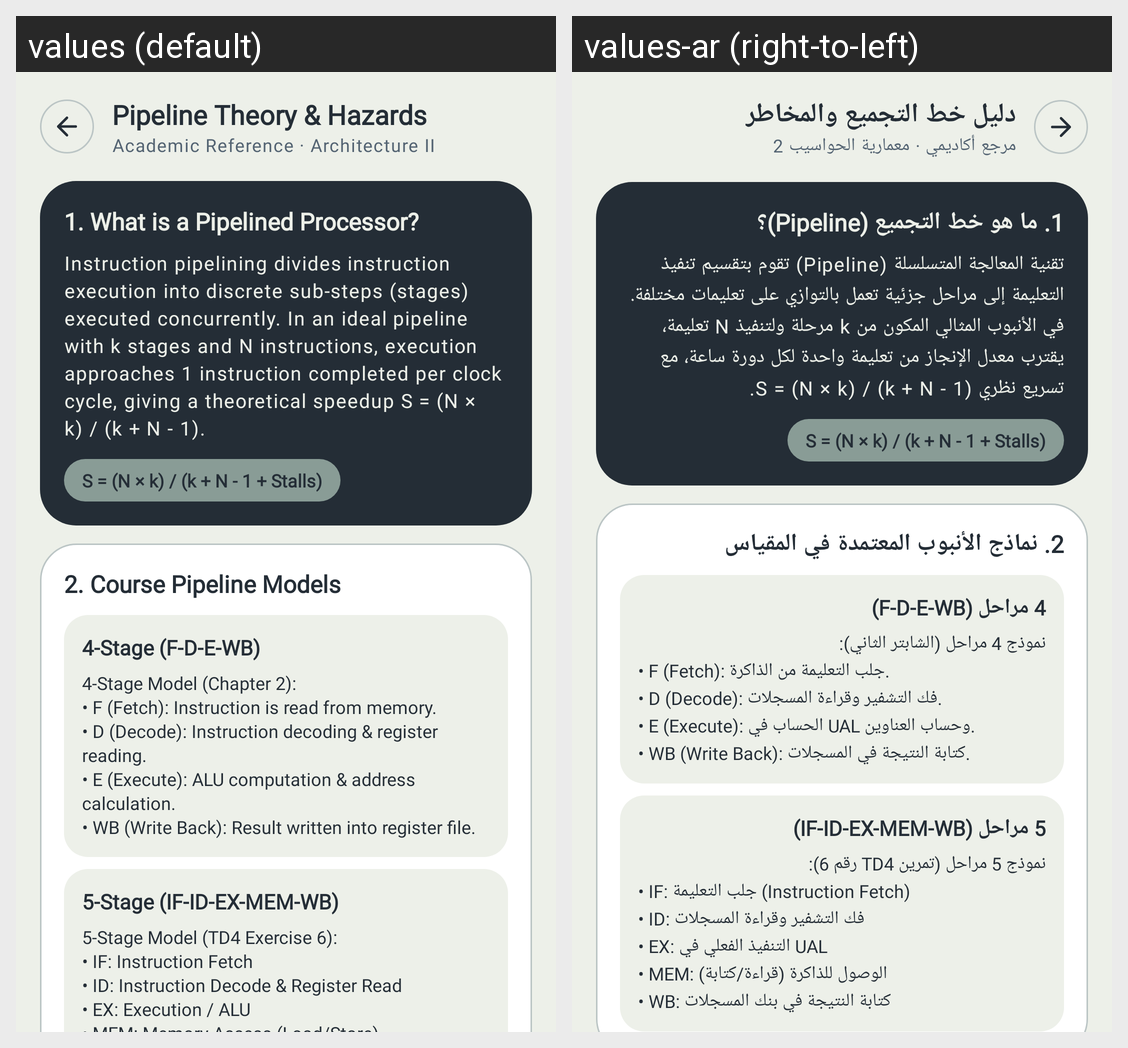

Here is an Android app screen in its default locale and in the app's own translations. Write out the translated-string differences for the strings that appear on this screen.
Android screen res/layout/activity_theory.xml rendered under 2 locales, left to right: values (default), values-ar (right-to-left). Device: Nexus 5 (rendered at 1080×1920; each locale shown at half size, 540×960, under a caption strip naming it); theme Theme.PipelineStudio.
Strings drawn on this screen, with the default value and each locale's value (text and hints the layout hard-codes, and strings that could not be matched under every locale, appear in the picture but are not listed):

theory_screen_title
  values: Pipeline Theory & Hazards
  values-ar: دليل خط التجميع والمخاطر

theory_screen_subtitle
  values: Academic Reference · Architecture II
  values-ar: مرجع أكاديمي · معمارية الحواسيب 2

theory_intro_title
  values: 1. What is a Pipelined Processor?
  values-ar: 1. ما هو خط التجميع (Pipeline)؟

theory_intro_body
  values: Instruction pipelining divides instruction execution into discrete sub-steps (stages) executed concurrently. In an ideal pipeline with k stages and N instructions, execution approaches 1 instruction completed per clock cycle, giving a theoretical speedup S = (N × k) / (k + N - 1).
  values-ar: تقنية المعالجة المتسلسلة (Pipeline) تقوم بتقسيم تنفيذ التعليمة إلى مراحل جزئية تعمل بالتوازي على تعليمات مختلفة. في الأنبوب المثالي المكون من k مرحلة ولتنفيذ N تعليمة، يقترب معدل الإنجاز من تعليمة واحدة لكل دورة ساعة، مع تسريع نظري S = (N × k) / (k + N - 1).

theory_models_title
  values: 2. Course Pipeline Models
  values-ar: 2. نماذج الأنبوب المعتمدة في المقياس

model_4_stage
  values: 4-Stage (F-D-E-WB)
  values-ar: 4 مراحل (F-D-E-WB)

theory_model_4_body
  values: 4-Stage Model (Chapter 2):
      • F (Fetch): Instruction is read from memory.
      • D (Decode): Instruction decoding & register reading.
      • E (Execute): ALU computation & address calculation.
      • WB (Write Back): Result written into register file.
  values-ar: نموذج 4 مراحل (الشابتر الثاني):
      • F (Fetch): جلب التعليمة من الذاكرة.
      • D (Decode): فك التشفير وقراءة المسجلات.
      • E (Execute): الحساب في UAL وحساب العناوين.
      • WB (Write Back): كتابة النتيجة في المسجلات.

model_5_stage
  values: 5-Stage (IF-ID-EX-MEM-WB)
  values-ar: 5 مراحل (IF-ID-EX-MEM-WB)

theory_model_5_body
  values: 5-Stage Model (TD4 Exercise 6):
      • IF: Instruction Fetch
      • ID: Instruction Decode & Register Read
      • EX: Execution / ALU
      • MEM: Memory Access (Load/Store)
      • WB: Write Back to Register File
  values-ar: نموذج 5 مراحل (تمرين TD4 رقم 6):
      • IF: جلب التعليمة (Instruction Fetch)
      • ID: فك التشفير وقراءة المسجلات
      • EX: التنفيذ الفعلي في UAL
      • MEM: الوصول للذاكرة (قراءة/كتابة)
      • WB: كتابة النتيجة في بنك المسجلات
